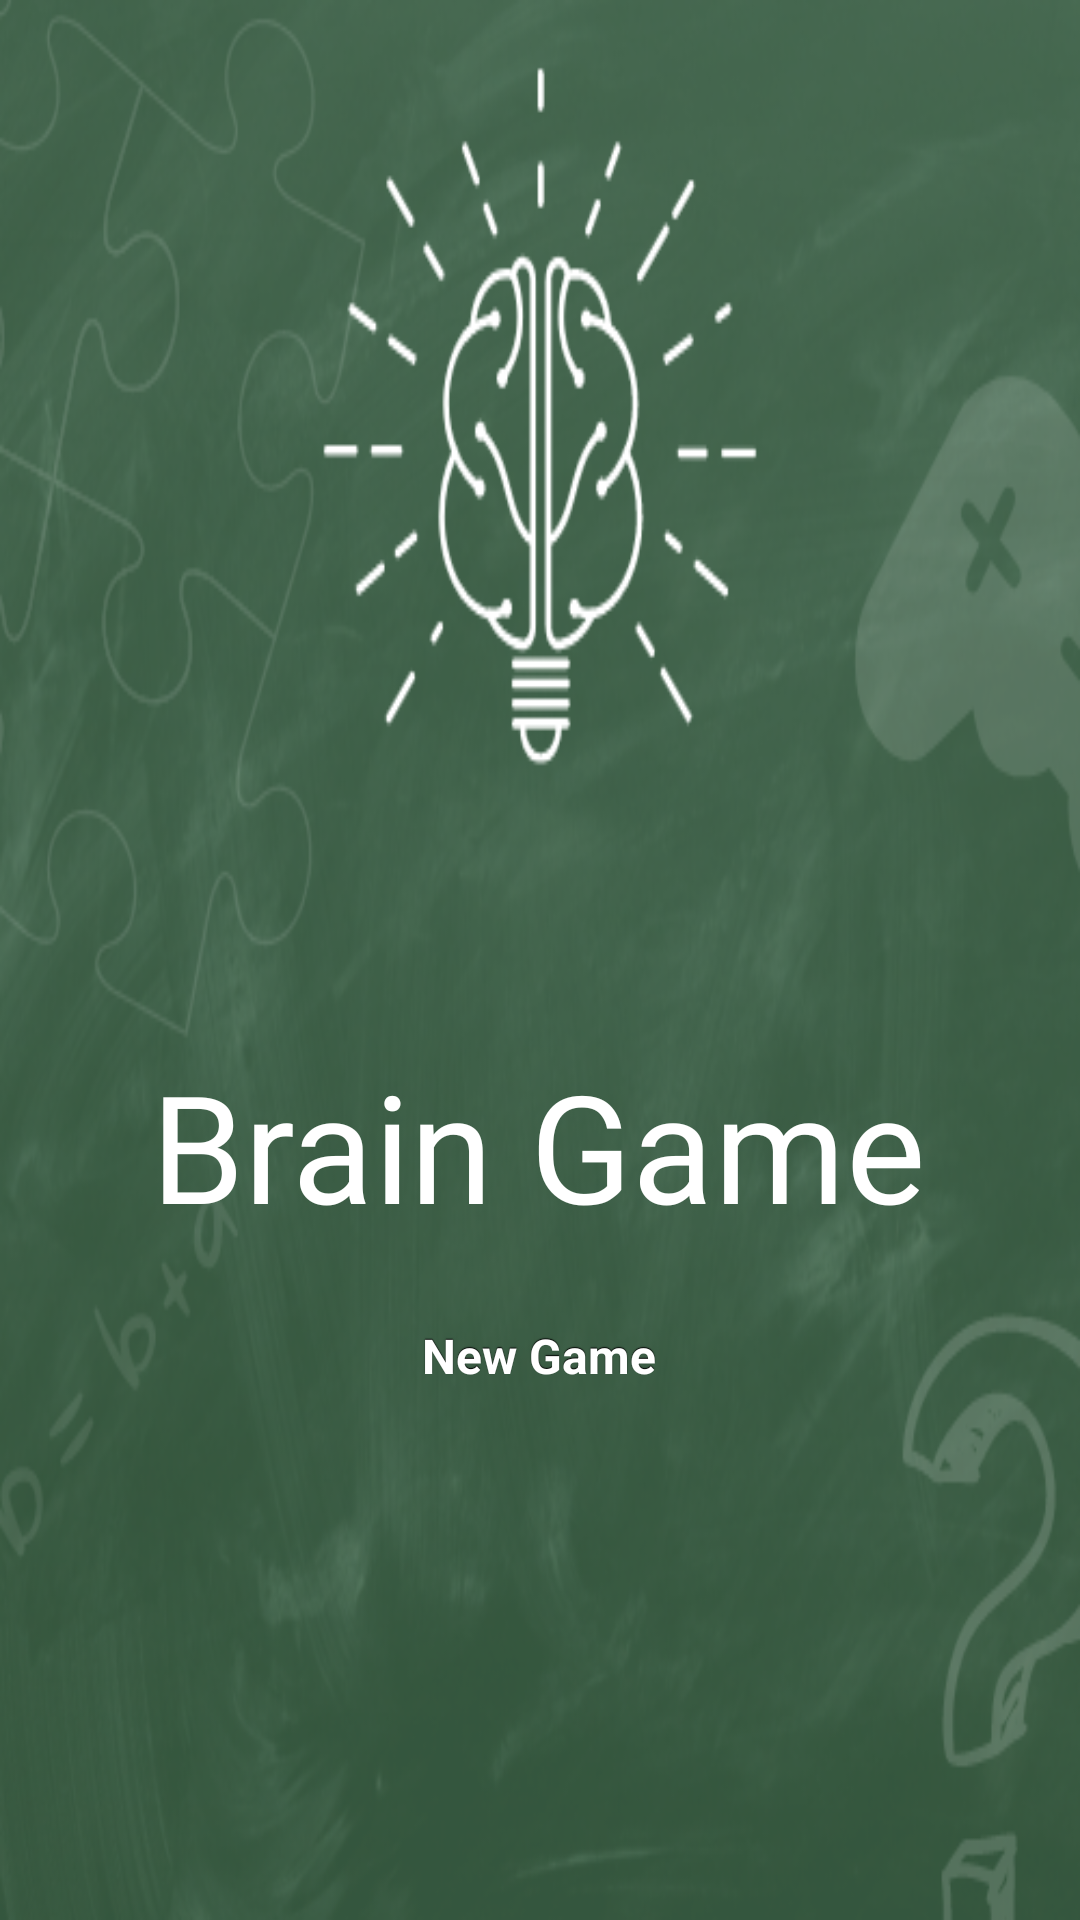

Produce the Android XML layout that renders to this screen, including the resource entries it uses.
<!-- AndroidManifest.xml: application theme Theme.BrainGame -->
<!-- res/layout/activity_main_menu.xml -->
<?xml version="1.0" encoding="utf-8"?>
<androidx.constraintlayout.widget.ConstraintLayout xmlns:android="http://schemas.android.com/apk/res/android"
    xmlns:app="http://schemas.android.com/apk/res-auto"
    xmlns:tools="http://schemas.android.com/tools"
    android:layout_width="match_parent"
    android:layout_height="match_parent"

    android:background="@drawable/background"
    tools:context=".MainMenu">

    <TextView
        android:id="@+id/game_title"
        android:layout_width="wrap_content"
        android:layout_height="wrap_content"
        android:layout_marginTop="340dp"
        android:autoText="true"
        android:cursorVisible="false"
        android:elegantTextHeight="true"
        android:fontFamily="@font/collegiateheavyoutline"
        android:freezesText="false"
        android:text="@string/game_title"
        android:textColor="@color/white"
        android:textSize="50sp"
        app:autoSizeTextType="none"
        app:layout_constraintEnd_toEndOf="parent"
        app:layout_constraintHorizontal_bias="0.496"
        app:layout_constraintStart_toStartOf="parent"
        app:layout_constraintTop_toTopOf="parent" />

    <Button
        android:id="@+id/newgame_btn"
        android:layout_width="218dp"
        android:layout_height="52dp"
        android:text="@string/new_game"
        app:layout_constraintEnd_toEndOf="parent"
        app:layout_constraintHorizontal_bias="0.497"
        app:layout_constraintStart_toStartOf="parent"
        app:layout_constraintTop_toBottomOf="@+id/game_title"
        android:onClick="startGame"/>
</androidx.constraintlayout.widget.ConstraintLayout>
<!-- resources referenced by this layout -->
<resources>
  <color name="white">#FFFFFFFF</color>
  <!-- drawable background: png bitmap (drawable-v24, 228184 bytes) -->
  <string name="game_title">Brain Game</string>
  <string name="new_game">New Game</string>
  <style name="Theme.BrainGame" parent="Theme.MaterialComponents.DayNight.DarkActionBar">
          
          <item name="colorPrimary">@color/purple_500</item>
          <item name="colorPrimaryVariant">@color/purple_700</item>
          <item name="colorOnPrimary">@color/white</item>
          
          <item name="colorSecondary">@color/teal_200</item>
          <item name="colorSecondaryVariant">@color/teal_700</item>
          <item name="colorOnSecondary">@color/black</item>
          
          <item name="android:statusBarColor" tools:targetApi="l">?attr/colorPrimaryVariant</item>
          <item name="android:buttonStyle">@style/button</item>
          
      </style>
  <color name="purple_500">#FF6200EE</color>
  <color name="purple_700">#FF3700B3</color>
  <color name="teal_200">#FF03DAC5</color>
  <color name="teal_700">#FF018786</color>
  <color name="black">#FF000000</color>
  <style name="button" parent="@android:style/Widget.Button">
          <item name="android:gravity">center_vertical|center_horizontal</item>
          <item name="android:textColor">#FFFFFFFF</item>
          <item name="android:shadowColor">#FF000000</item>
          <item name="android:shadowDx">0</item>
          <item name="android:shadowDy">-1</item>
          <item name="android:shadowRadius">0.2</item>
          <item name="android:textSize">16dip</item>
          <item name="android:textStyle">bold</item>
          <item name="android:background">@drawable/button</item>
          <item name="android:focusable">true</item>
          <item name="android:clickable">true</item>
      </style>
</resources>
